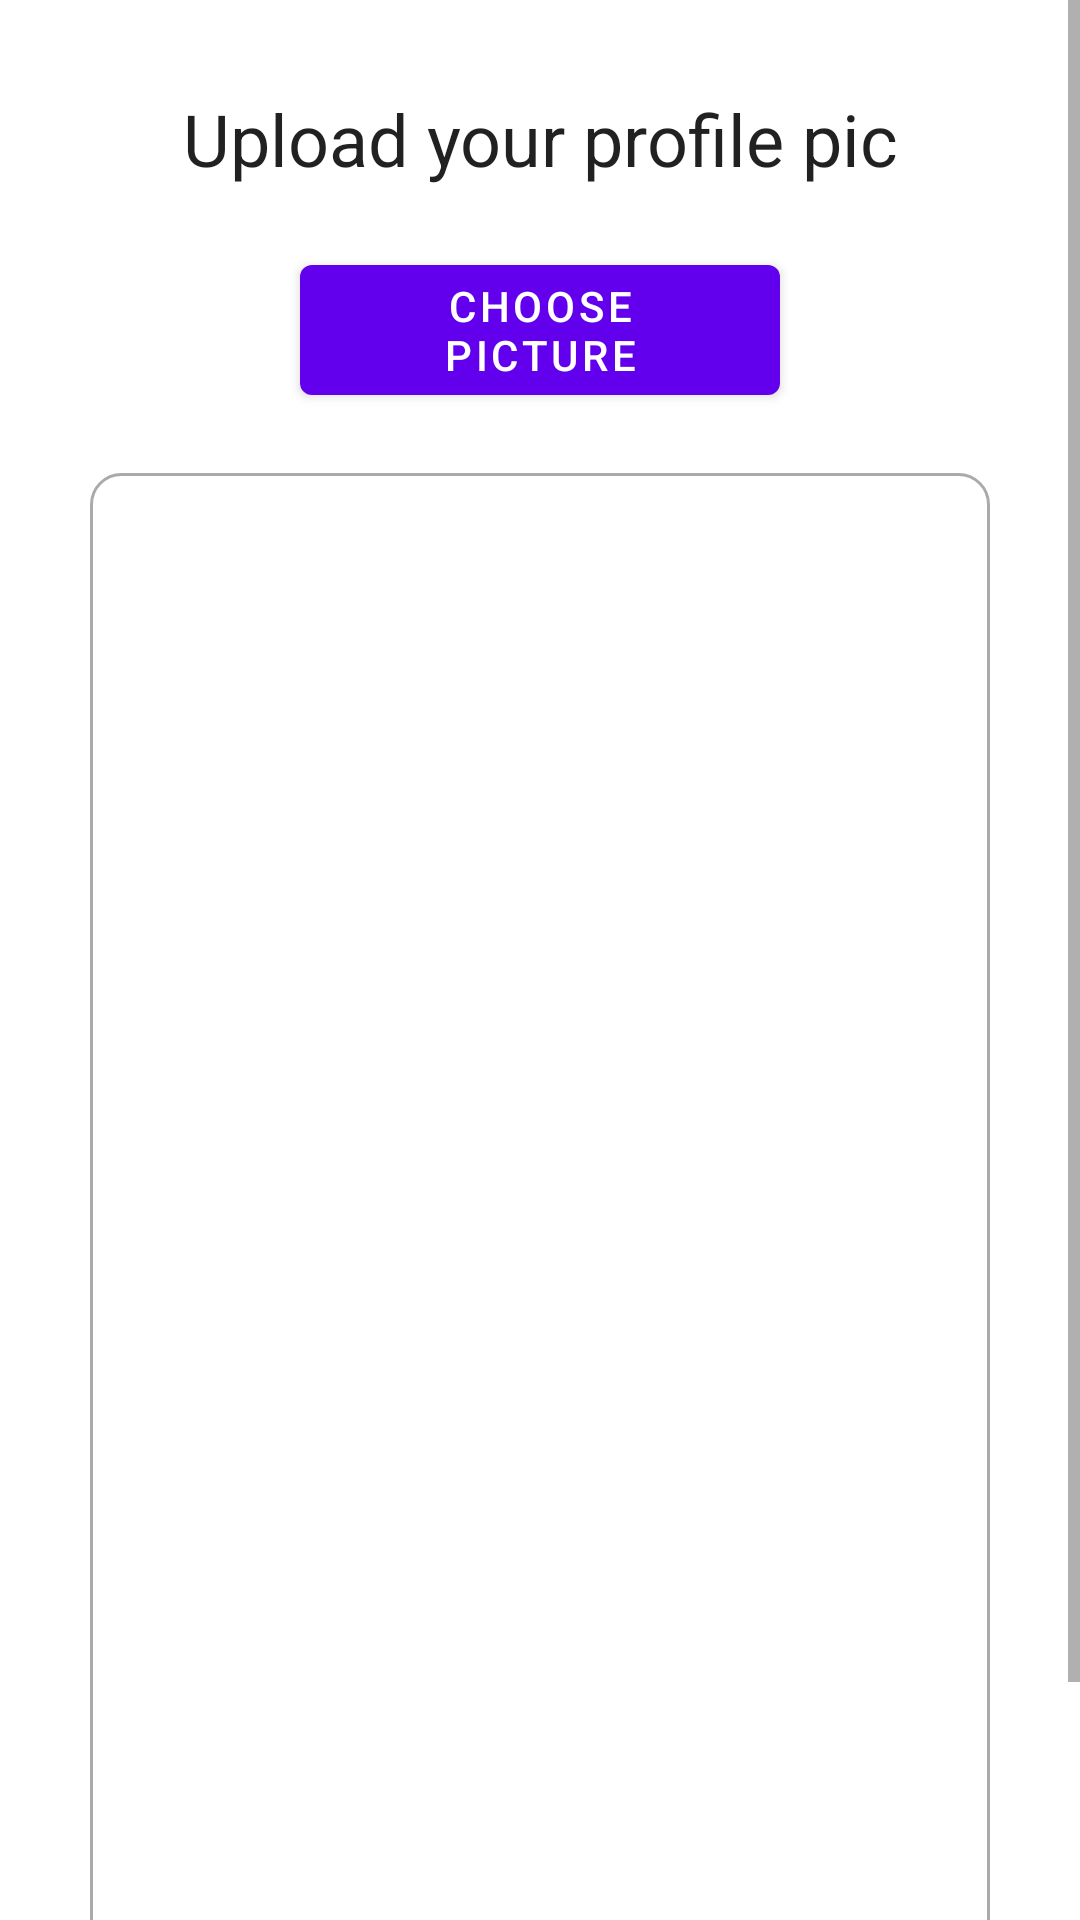

Reconstruct the res/layout file that produces this screen, plus the resources it refers to.
<!-- AndroidManifest.xml: application theme Theme.OJTProject -->
<!-- res/layout/activity_upload_profile_picture.xml -->
<?xml version="1.0" encoding="utf-8"?>
<ScrollView xmlns:android="http://schemas.android.com/apk/res/android"
    xmlns:app="http://schemas.android.com/apk/res-auto"
    xmlns:tools="http://schemas.android.com/tools"
    android:layout_width="match_parent"
    android:layout_height="match_parent"
    tools:context=".UploadProfilePictureActivity">

    <RelativeLayout
        android:layout_width="match_parent"
        android:layout_height="wrap_content"
        android:padding="15dp"
        android:layout_margin="15dp"
        android:background="@color/white">

        <TextView
            android:id="@+id/uploadProfilePictureActivityTextViewInstruction"
            android:layout_width="match_parent"
            android:layout_height="wrap_content"
            android:text="Upload your profile pic"
            android:textAlignment="center"
            android:textAppearance="@style/TextAppearance.AppCompat.Headline"/>

        <Button
            android:id="@+id/uploadProfilePictureActivityButtonChoosePicture"
            android:layout_width="match_parent"
            android:layout_height="wrap_content"
            android:layout_below="@+id/uploadProfilePictureActivityTextViewInstruction"
            android:layout_marginTop="20dp"
            android:text="Choose Picture"
            android:layout_marginRight="70dp"
            android:layout_marginLeft="70dp"/>

        <ImageView
            android:id="@+id/uploadProfilePictureActivityImageViewDisplayPicture"
            android:layout_width="match_parent"
            android:layout_height="500dp"
            android:layout_marginTop="20dp"
            android:background="@drawable/border"
            android:layout_below="@+id/uploadProfilePictureActivityButtonChoosePicture"/>

        <Button
            android:id="@+id/uploadProfilePictureActivityButtonUploadDisplayPicture"
            android:layout_width="match_parent"
            android:layout_height="wrap_content"
            android:layout_below="@+id/uploadProfilePictureActivityImageViewDisplayPicture"
            android:layout_marginTop="10dp"
            android:layout_marginLeft="70dp"
            android:layout_marginRight="70dp"
            android:text="Upload"/>

        <ProgressBar
            android:id="@+id/uploadProfilePictureActivityProgressBar"
            android:layout_width="wrap_content"
            android:layout_height="wrap_content"
            android:elevation="10dp"
            android:layout_centerInParent="true"
            android:visibility="gone"
            android:indeterminateTint="@color/purple_500"/>

    </RelativeLayout>

</ScrollView>
<!-- resources referenced by this layout -->
<resources>
  <color name="purple_500">#FF6200EE</color>
  <color name="white">#FFFFFFFF</color>
  <!-- drawable border (drawable) -->
  <?xml version="1.0" encoding="utf-8"?>
  <shape xmlns:android="http://schemas.android.com/apk/res/android">
  
      
      <solid android:color="@color/white"/>
  
      
      <stroke
          android:width="1dp"
          android:color="#AAAAAA"/>
  
      
      <corners android:radius="10dp"/>
  </shape>
  <style name="Theme.OJTProject" parent="Theme.MaterialComponents.Light.DarkActionBar">
          
          <item name="colorPrimary">@color/purple_500</item>
          <item name="colorPrimaryVariant">@color/purple_700</item>
          <item name="colorOnPrimary">@color/white</item>
          
  
  
  
          
          <item name="android:statusBarColor">?attr/colorPrimaryVariant</item>
          
          
          <item name="colorControlActivated">@color/purple_500</item>
          <item name="colorAccent">@color/purple_500</item>
          
          <item name="android:forceDarkAllowed" tools:targetApi="q">false</item>
      </style>
  <color name="purple_700">#FF3700B3</color>
</resources>
